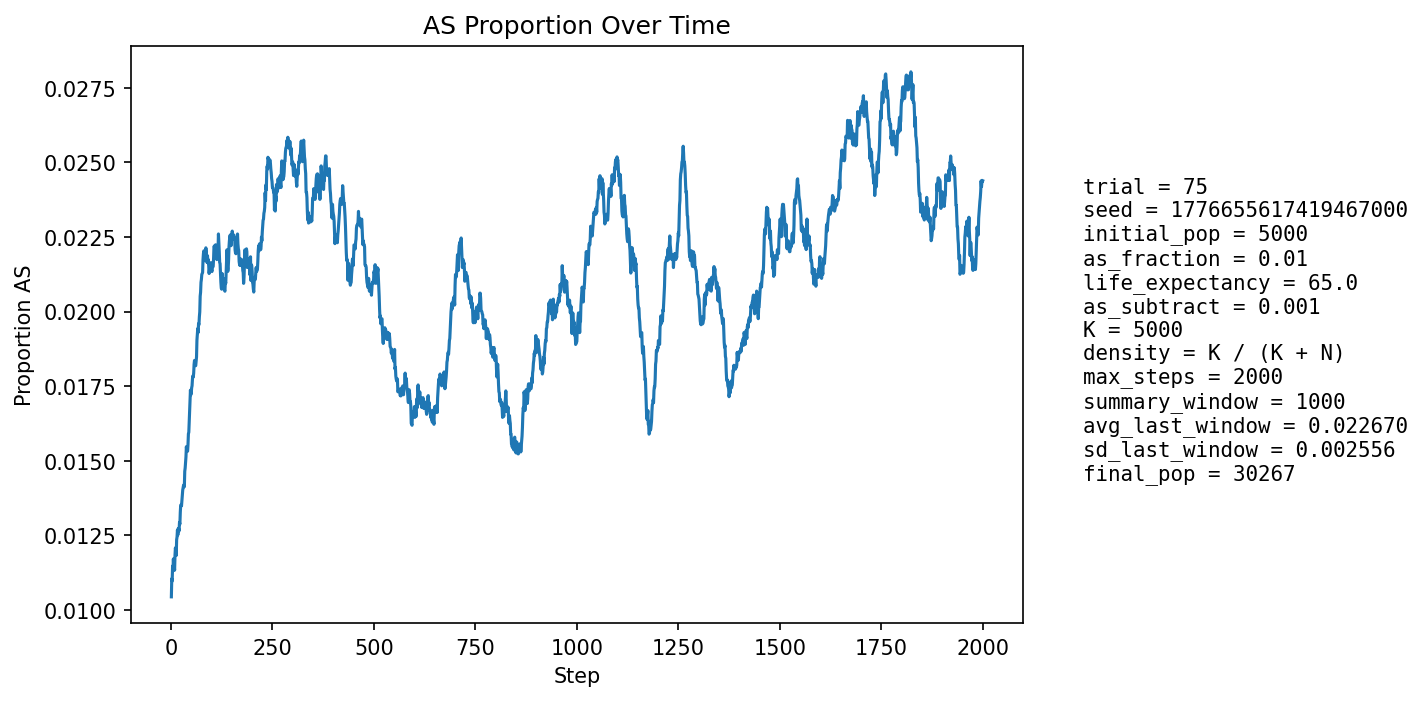

Values plotted in this chart, from the file beside it:
step, population_size, births, newborn_AA, newborn_AS, newborn_SS, prop_newborn_AA, prop_newborn_AS, prop_newborn_SS, prop_repro_AA, prop_repro_AS, prop_AS_population
1, 5940, 1302, 1289, 13, 0, 0.99, 0.009985, 0.0, 0.9908, 0.00922, 0.01044
2, 6700, 1191, 1176, 15, 0, 0.9874, 0.01259, 0.0, 0.9908, 0.00921, 0.01104
3, 7387, 1115, 1105, 10, 0, 0.991, 0.008969, 0.0, 0.9908, 0.009195, 0.01097
4, 8021, 1062, 1048, 14, 0, 0.9868, 0.01318, 0.0, 0.9886, 0.0114, 0.01147
5, 8930, 1339, 1326, 13, 0, 0.9903, 0.009709, 0.0, 0.9888, 0.01118, 0.01131
6, 9992, 1521, 1501, 20, 0, 0.9869, 0.01315, 0.0, 0.9882, 0.0118, 0.01171
7, 11149, 1637, 1623, 14, 0, 0.9914, 0.008552, 0.0, 0.9886, 0.01141, 0.01139
8, 12360, 1711, 1692, 19, 0, 0.9889, 0.0111, 0.0, 0.9881, 0.01195, 0.01149
9, 13680, 1839, 1822, 17, 0, 0.9908, 0.009244, 0.0, 0.9883, 0.01175, 0.01133
10, 15112, 1981, 1952, 28, 1, 0.9854, 0.01413, 0.0005048, 0.9877, 0.0123, 0.01184
11, 16639, 2114, 2087, 27, 0, 0.9872, 0.01277, 0.0, 0.9881, 0.01188, 0.01208
12, 18227, 2225, 2201, 24, 0, 0.9892, 0.01079, 0.0, 0.9886, 0.01142, 0.01196
13, 19707, 2179, 2155, 23, 1, 0.989, 0.01056, 0.0004589, 0.9887, 0.01126, 0.01182
14, 21129, 2193, 2157, 36, 0, 0.9836, 0.01642, 0.0, 0.9884, 0.01163, 0.01235
15, 22502, 2243, 2214, 29, 0, 0.9871, 0.01293, 0.0, 0.9879, 0.01212, 0.01244
16, 23821, 2315, 2280, 35, 0, 0.9849, 0.01512, 0.0, 0.9881, 0.01186, 0.01268
17, 25018, 2337, 2313, 24, 0, 0.9897, 0.01027, 0.0, 0.9882, 0.0118, 0.01251
18, 26084, 2341, 2307, 33, 1, 0.9855, 0.0141, 0.0004272, 0.9876, 0.01238, 0.01273
19, 27041, 2346, 2317, 29, 0, 0.9876, 0.01236, 0.0, 0.9872, 0.01282, 0.01272
20, 27917, 2357, 2331, 26, 0, 0.989, 0.01103, 0.0, 0.9868, 0.01324, 0.01264
21, 28698, 2359, 2322, 37, 0, 0.9843, 0.01568, 0.0, 0.9868, 0.0132, 0.01293
22, 29368, 2351, 2324, 27, 0, 0.9885, 0.01148, 0.0, 0.9867, 0.01326, 0.01287
23, 29916, 2334, 2294, 40, 0, 0.9829, 0.01714, 0.0, 0.9868, 0.01322, 0.01327
24, 30339, 2314, 2278, 36, 0, 0.9844, 0.01556, 0.0, 0.9868, 0.01324, 0.01351
25, 30673, 2308, 2281, 27, 0, 0.9883, 0.0117, 0.0, 0.9862, 0.01379, 0.0135
26, 30921, 2306, 2277, 29, 0, 0.9874, 0.01258, 0.0, 0.9867, 0.01325, 0.01349
27, 31092, 2300, 2264, 35, 1, 0.9843, 0.01522, 0.0004348, 0.9863, 0.01374, 0.01367
28, 31196, 2289, 2254, 34, 1, 0.9847, 0.01485, 0.0004369, 0.9861, 0.01386, 0.01388
29, 31251, 2278, 2245, 33, 0, 0.9855, 0.01449, 0.0, 0.9859, 0.01407, 0.01402
30, 31266, 2271, 2238, 33, 0, 0.9855, 0.01453, 0.0, 0.9861, 0.01385, 0.0141
31, 31253, 2263, 2229, 34, 0, 0.985, 0.01502, 0.0, 0.9859, 0.01413, 0.01417
32, 31213, 2256, 2225, 31, 0, 0.9863, 0.01374, 0.0, 0.9854, 0.01455, 0.01419
33, 31149, 2248, 2223, 25, 0, 0.9889, 0.01112, 0.0, 0.9856, 0.01443, 0.01413
34, 31067, 2243, 2197, 46, 0, 0.9795, 0.02051, 0.0, 0.9851, 0.01486, 0.01465
35, 30977, 2239, 2206, 33, 0, 0.9853, 0.01474, 0.0, 0.9853, 0.01467, 0.01475
36, 30883, 2238, 2202, 36, 0, 0.9839, 0.01609, 0.0, 0.9855, 0.01447, 0.01493
37, 30791, 2236, 2197, 38, 1, 0.9826, 0.01699, 0.0004472, 0.9857, 0.01433, 0.01513
38, 30704, 2234, 2192, 42, 0, 0.9812, 0.0188, 0.0, 0.9847, 0.01532, 0.01547
39, 30622, 2233, 2204, 28, 1, 0.987, 0.01254, 0.0004478, 0.9847, 0.01531, 0.01532
40, 30552, 2232, 2201, 31, 0, 0.9861, 0.01389, 0.0, 0.9845, 0.01547, 0.01532
41, 30487, 2231, 2198, 33, 0, 0.9852, 0.01479, 0.0, 0.9842, 0.01576, 0.01532
42, 30428, 2230, 2192, 38, 0, 0.983, 0.01704, 0.0, 0.9837, 0.0163, 0.01554
43, 30377, 2230, 2187, 43, 0, 0.9807, 0.01928, 0.0, 0.984, 0.01601, 0.0159
44, 30334, 2231, 2196, 35, 0, 0.9843, 0.01569, 0.0, 0.984, 0.01603, 0.01596
45, 30297, 2232, 2188, 44, 0, 0.9803, 0.01971, 0.0, 0.9835, 0.01648, 0.01631
46, 30270, 2232, 2187, 45, 0, 0.9798, 0.02016, 0.0, 0.984, 0.01599, 0.01672
47, 30251, 2233, 2194, 39, 0, 0.9825, 0.01747, 0.0, 0.9834, 0.01657, 0.01693
48, 30232, 2233, 2185, 48, 0, 0.9785, 0.0215, 0.0, 0.9834, 0.01658, 0.01737
49, 30219, 2234, 2201, 32, 1, 0.9852, 0.01432, 0.0004476, 0.983, 0.01696, 0.01721
50, 30216, 2235, 2199, 36, 0, 0.9839, 0.01611, 0.0, 0.9828, 0.01722, 0.01728
51, 30212, 2235, 2194, 41, 0, 0.9817, 0.01834, 0.0, 0.9823, 0.01772, 0.01744
52, 30208, 2235, 2196, 39, 0, 0.9826, 0.01745, 0.0, 0.9813, 0.01867, 0.01751
53, 30210, 2236, 2191, 44, 1, 0.9799, 0.01968, 0.0004472, 0.9815, 0.01855, 0.01774
54, 30213, 2236, 2197, 39, 0, 0.9826, 0.01744, 0.0, 0.9816, 0.01835, 0.01784
55, 30214, 2237, 2201, 36, 0, 0.9839, 0.01609, 0.0, 0.9817, 0.01828, 0.01781
56, 30219, 2237, 2197, 40, 0, 0.9821, 0.01788, 0.0, 0.9815, 0.01847, 0.01794
57, 30226, 2237, 2192, 45, 0, 0.9799, 0.02012, 0.0, 0.9815, 0.01853, 0.01823
58, 30229, 2237, 2193, 44, 0, 0.9803, 0.01967, 0.0, 0.9818, 0.01821, 0.01836
59, 30235, 2238, 2200, 38, 0, 0.983, 0.01698, 0.0, 0.982, 0.01795, 0.01829
60, 30239, 2238, 2199, 39, 0, 0.9826, 0.01743, 0.0, 0.9824, 0.01756, 0.01819
... 1,940 more rows
